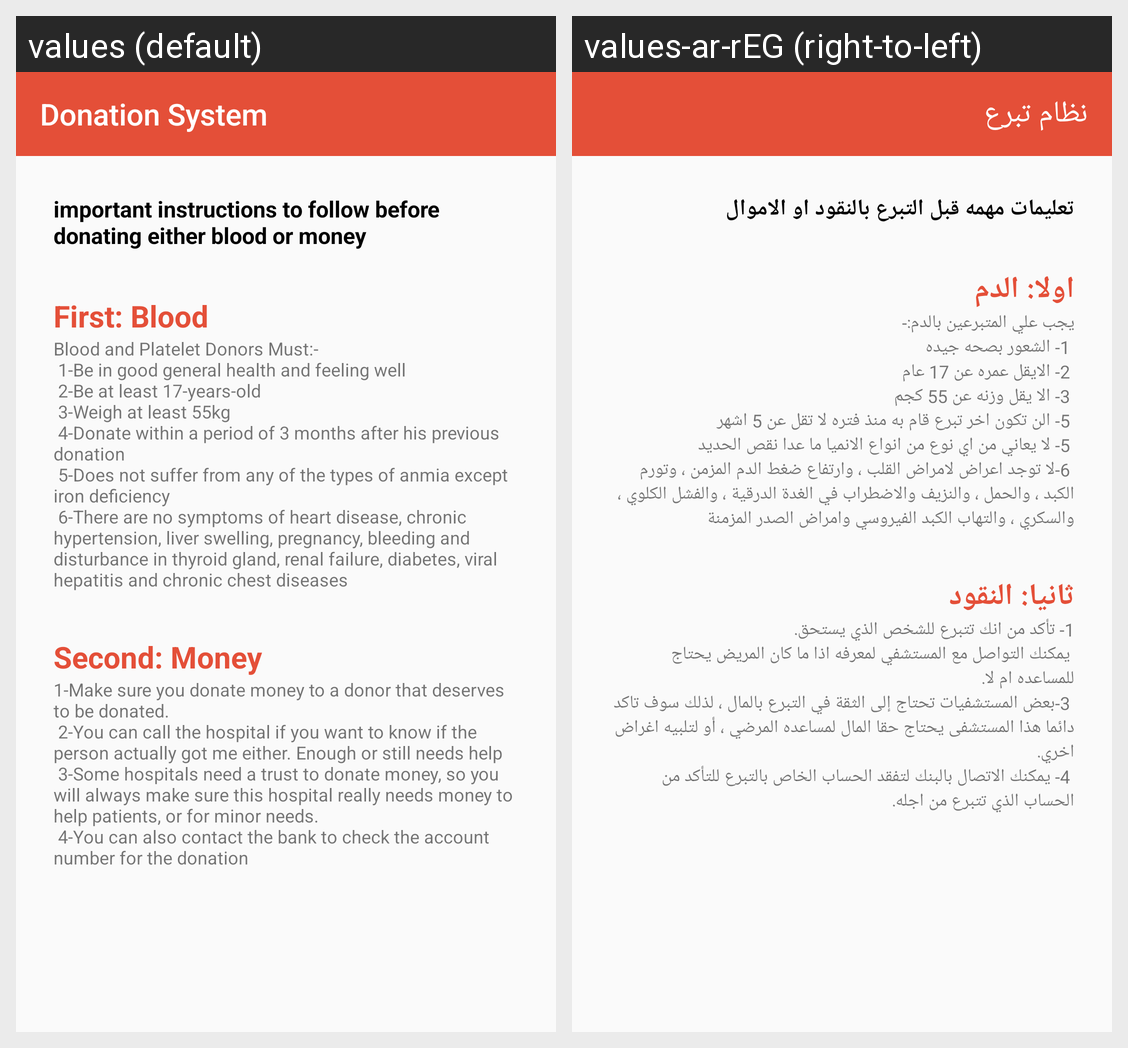

The same Android screen rendered under two of its app's locales, left to right. List the strings drawn on it with the default value and each locale's translation.
Android screen res/layout/instruction.xml rendered under 2 locales, left to right: values (default), values-ar-rEG (right-to-left). Device: Nexus 5 (rendered at 1080×1920; each locale shown at half size, 540×960, under a caption strip naming it); theme AppTheme.
Strings drawn on this screen, with the default value and each locale's value (text and hints the layout hard-codes, and strings that could not be matched under every locale, appear in the picture but are not listed):

app_name
  values: Donation System
  values-ar-rEG: نظام تبرع

important
  values: important instructions to follow before donating either blood or money
  values-ar-rEG: تعليمات مهمه قبل التبرع بالنقود او الاموال

fblood
  values: First: Blood
  values-ar-rEG: اولا: الدم

bi
  values: Blood and Platelet Donors Must:-
       1-Be in good general health and feeling well
       2-Be at least 17-years-old
       3-Weigh at least 55kg
       4-Donate within a period of 3 months after his previous donation
       5-Does not suffer from any of the types of anmia except iron deficiency
       6-There are no symptoms of heart disease, chronic hypertension, liver swelling, pregnancy, bleeding and disturbance in thyroid …[clipped]
  values-ar-rEG: يجب علي المتبرعين بالدم:-
       1- الشعور بصحه جيده 
       2- الايقل عمره عن 17 عام
       3- الا يقل وزنه عن 55 كجم
       5- الن تكون اخر تبرع قام به منذ فتره لا تقل عن 5 اشهر
       5- لا يعاني من اي نوع من انواع الانميا ما عدا نقص الحديد 
       6-لا توجد اعراض لامراض القلب ، وارتفاع ضغط الدم المزمن ، وتورم الكبد ، والحمل ، والنزيف والاضطراب في الغدة الدرقية ، والفشل الكلوي ، والسكري ، والتهاب الكبد الفيروسي وامراض الصدر …[clipped]

smoney
  values: Second: Money
  values-ar-rEG: ثانيا: النقود

mi
  values: 1-Make sure you donate money to a donor that deserves to be donated.
       2-You can call the hospital if you want to know if the person actually got me either. Enough or still needs help
       3-Some hospitals need a trust to donate money, so you will always make sure this hospital really needs money to help patients, or for minor needs.
       4-You can also contact the bank to check the account number for the …[clipped]
  values-ar-rEG: 1- تأكد من انك تتبرع للشخص الذي يستحق.
       يمكنك التواصل مع المستشفي لمعرفه اذا ما كان المريض يحتاج للمساعده ام لا.
       3-بعض المستشفيات تحتاج إلى الثقة في التبرع بالمال ، لذلك سوف تاكد دائما هذا المستشفى يحتاج حقا المال لمساعده المرضي ، أو لتلبيه اغراض اخري.
       4- يمكنك الاتصال بالبنك لتفقد الحساب الخاص بالتبرع للتأكد من الحساب الذي تتبرع من اجله.
